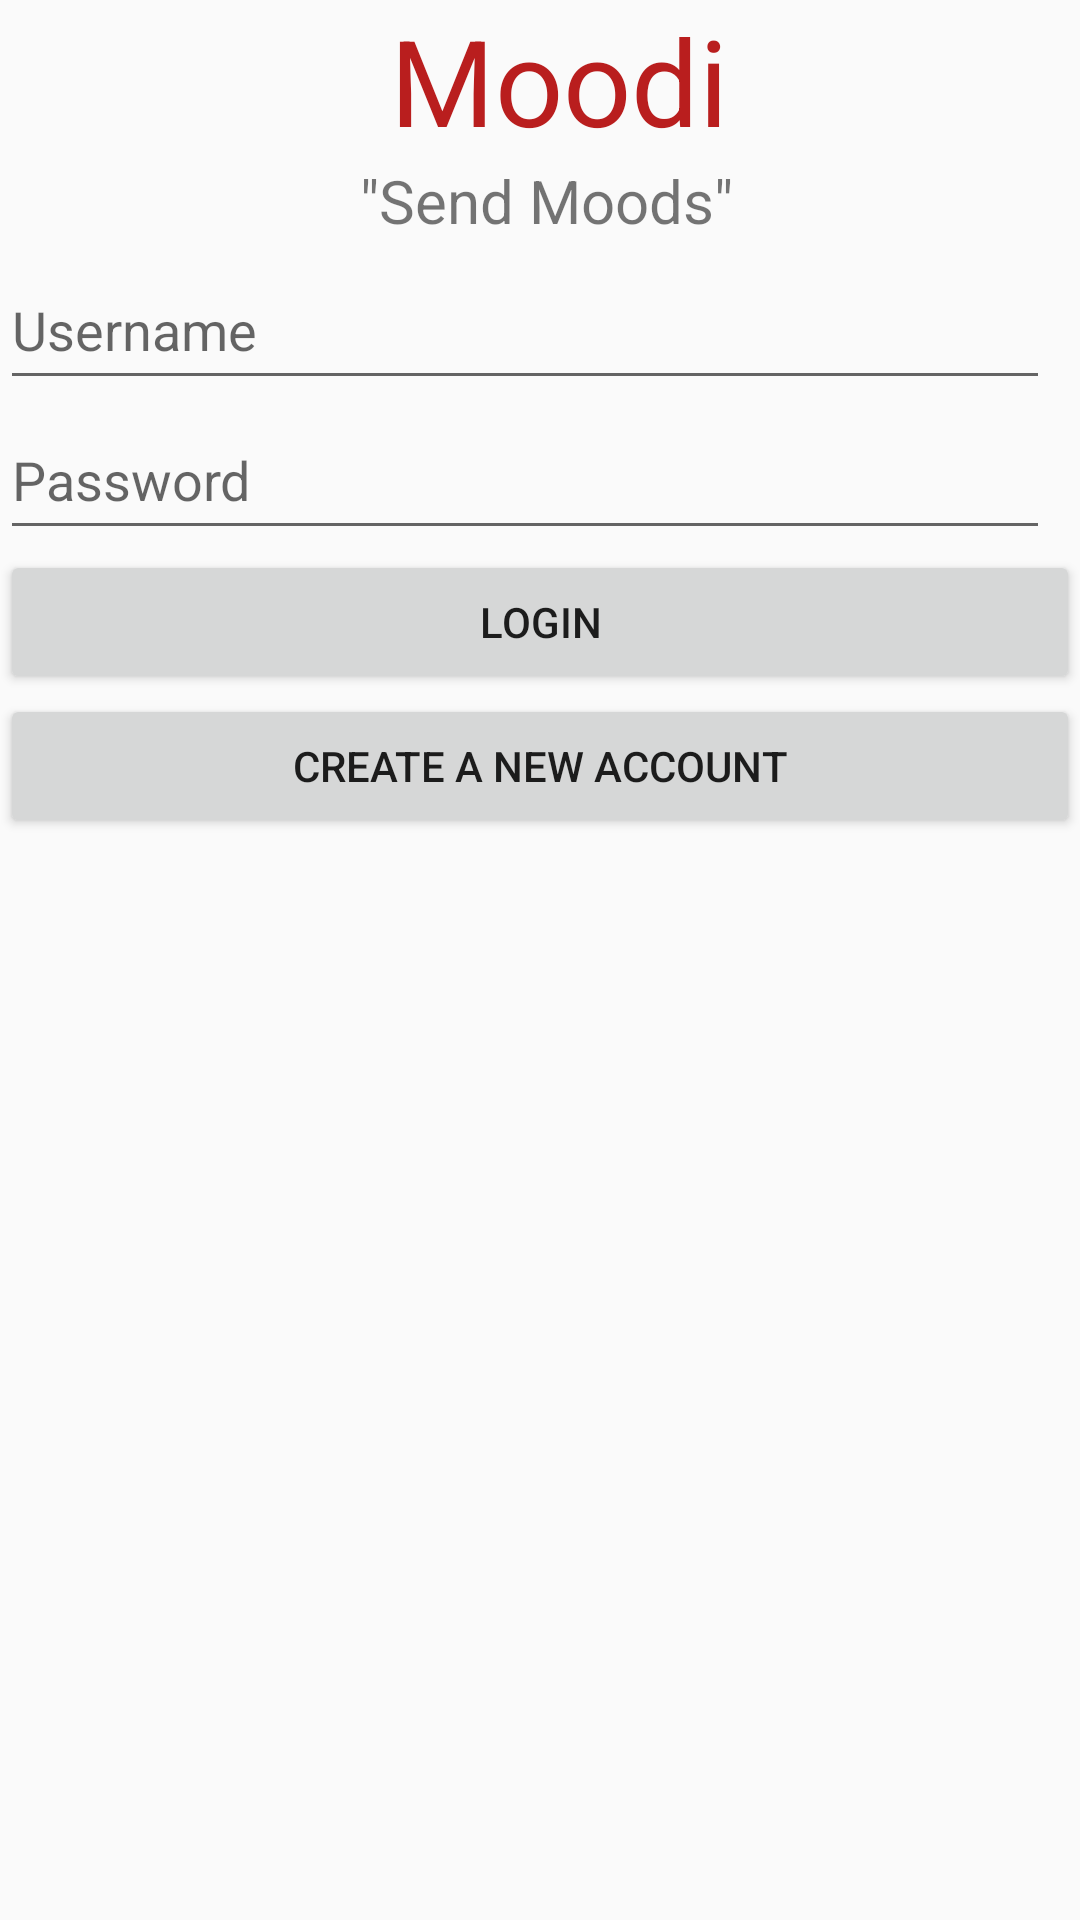

The Android layout XML behind this screen, and the referenced resources:
<!-- AndroidManifest.xml: application theme MoodiTheme -->
<!-- res/layout/login.xml -->
<?xml version="1.0" encoding="utf-8"?>
<LinearLayout xmlns:android="http://schemas.android.com/apk/res/android"
    android:orientation="vertical" android:layout_width="match_parent"
    android:layout_height="match_parent">

    <TextView
        android:layout_width="wrap_content"
        android:layout_height="wrap_content"
        android:ems="8"
        android:paddingLeft="130dp"
        android:text="Moodi"
        android:textColor="#B91E1E"
        android:textSize="40sp" />

    <TextView
        android:layout_width="350dp"
        android:layout_height="30dp"
        android:ems="8"
        android:paddingLeft="120dp"
        android:text='"Send Moods"'
        android:textSize="20sp" />
    <EditText
        android:id="@+id/UserID_text"
        android:layout_width="350dp"
        android:layout_height="50dp"
        android:ems="8"
        android:maxLength="20"
        android:hint="Username"/>
    <EditText
        android:id="@+id/Password_text"
        android:layout_width="350dp"
        android:layout_height="50dp"
        android:ems="7"
        android:maxLength="20"
        android:inputType="textPassword"
        android:hint="Password"/>

    <Button
        android:id="@+id/Login_Button"
        android:layout_width="match_parent"
        android:layout_height="wrap_content"
        android:text="Login" />

    <Button
        android:id="@+id/CreateAccount_Button"
        android:layout_width="match_parent"
        android:layout_height="wrap_content"
        android:text="Create a New Account" />
</LinearLayout>
<!-- resources referenced by this layout -->
<resources>
  <style name="MoodiTheme" parent="Theme.AppCompat.Light.NoActionBar">
          <item name="colorPrimary">@color/moodiMediumBlue</item>
          <item name="colorPrimaryDark">@color/moodiDarkBlue</item>
          <item name="colorAccent">@color/moodiDarkBlue</item>
      </style>
  <color name="moodiMediumBlue">#001F54</color>
  <color name="moodiDarkBlue">#0A1128</color>
</resources>
